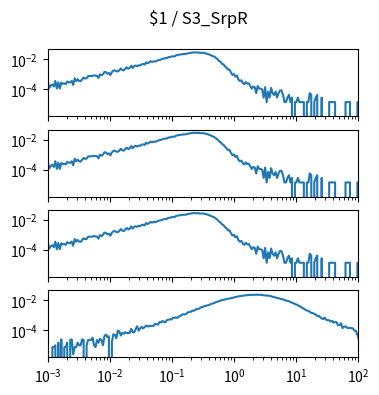

Python code for this plot: (Note: this script raises an exception after producing the figure.)
import matplotlib.pyplot as plt
import numpy as np

num_plots = 4

fig, ax = plt.subplots(num_plots, 1, sharex=True, sharey=True)
fig.set_size_inches(4, 1*num_plots)

fig.suptitle("$1 / S3_SrpR")

for a in ax:
    a.set_xscale('log')
    a.set_yscale('log')
    a.set_xlim(1.000000e-03, 1.000000e+02)

ax[0].plot([1.000000e-03,1.056818e-03,1.116863e-03,1.180321e-03,1.247384e-03,1.318257e-03,1.393157e-03,1.472313e-03,1.555966e-03,1.644372e-03,1.737801e-03,1.836538e-03,1.940886e-03,2.051162e-03,2.167704e-03,2.290868e-03,2.421029e-03,2.558586e-03,2.703958e-03,2.857591e-03,3.019952e-03,3.191538e-03,3.372873e-03,3.564511e-03,3.767038e-03,3.981072e-03,4.207266e-03,4.446313e-03,4.698941e-03,4.965923e-03,5.248075e-03,5.546257e-03,5.861382e-03,6.194411e-03,6.546362e-03,6.918310e-03,7.311391e-03,7.726806e-03,8.165824e-03,8.629785e-03,9.120108e-03,9.638290e-03,1.018591e-02,1.076465e-02,1.137627e-02,1.202264e-02,1.270574e-02,1.342765e-02,1.419058e-02,1.499685e-02,1.584893e-02,1.674943e-02,1.770109e-02,1.870682e-02,1.976970e-02,2.089296e-02,2.208005e-02,2.333458e-02,2.466039e-02,2.606154e-02,2.754229e-02,2.910717e-02,3.076097e-02,3.250873e-02,3.435579e-02,3.630781e-02,3.837072e-02,4.055085e-02,4.285485e-02,4.528976e-02,4.786301e-02,5.058247e-02,5.345644e-02,5.649370e-02,5.970353e-02,6.309573e-02,6.668068e-02,7.046931e-02,7.447320e-02,7.870458e-02,8.317638e-02,8.790225e-02,9.289664e-02,9.817479e-02,1.037528e-01,1.096478e-01,1.158777e-01,1.224616e-01,1.294196e-01,1.367729e-01,1.445440e-01,1.527566e-01,1.614359e-01,1.706082e-01,1.803018e-01,1.905461e-01,2.013724e-01,2.128139e-01,2.249055e-01,2.376840e-01,2.511886e-01,2.654606e-01,2.805434e-01,2.964831e-01,3.133286e-01,3.311311e-01,3.499452e-01,3.698282e-01,3.908409e-01,4.130475e-01,4.365158e-01,4.613176e-01,4.875285e-01,5.152286e-01,5.445027e-01,5.754399e-01,6.081350e-01,6.426877e-01,6.792036e-01,7.177943e-01,7.585776e-01,8.016781e-01,8.472274e-01,8.953648e-01,9.462372e-01,1.000000e+00,1.056818e+00,1.116863e+00,1.180321e+00,1.247384e+00,1.318257e+00,1.393157e+00,1.472313e+00,1.555966e+00,1.644372e+00,1.737801e+00,1.836538e+00,1.940886e+00,2.051162e+00,2.167704e+00,2.290868e+00,2.421029e+00,2.558586e+00,2.703958e+00,2.857591e+00,3.019952e+00,3.191538e+00,3.372873e+00,3.564511e+00,3.767038e+00,3.981072e+00,4.207266e+00,4.446313e+00,4.698941e+00,4.965923e+00,5.248075e+00,5.546257e+00,5.861382e+00,6.194411e+00,6.546362e+00,6.918310e+00,7.311391e+00,7.726806e+00,8.165824e+00,8.629785e+00,9.120108e+00,9.638290e+00,1.018591e+01,1.076465e+01,1.137627e+01,1.202264e+01,1.270574e+01,1.342765e+01,1.419058e+01,1.499685e+01,1.584893e+01,1.674943e+01,1.770109e+01,1.870682e+01,1.976970e+01,2.089296e+01,2.208005e+01,2.333458e+01,2.466039e+01,2.606154e+01,2.754229e+01,2.910717e+01,3.076097e+01,3.250873e+01,3.435579e+01,3.630781e+01,3.837072e+01,4.055085e+01,4.285485e+01,4.528976e+01,4.786301e+01,5.058247e+01,5.345644e+01,5.649370e+01,5.970353e+01,6.309573e+01,6.668068e+01,7.046931e+01,7.447320e+01,7.870458e+01,8.317638e+01,8.790225e+01,9.289664e+01,9.817479e+01,1.037528e+02,1.096478e+02,1.158777e+02,1.224616e+02,1.294196e+02,1.367729e+02,1.445440e+02,1.527566e+02,1.614359e+02,1.706082e+02,1.803018e+02,1.905461e+02,2.013724e+02,2.128139e+02,2.249055e+02,2.376840e+02,2.511886e+02,2.654606e+02,2.805434e+02,2.964831e+02,3.133286e+02,3.311311e+02,3.499452e+02,3.698282e+02,3.908409e+02,4.130475e+02,4.365158e+02,4.613176e+02,4.875285e+02,5.152286e+02,5.445027e+02,5.754399e+02,6.081350e+02,6.426877e+02,6.792036e+02,7.177943e+02,7.585776e+02,8.016781e+02,8.472274e+02,8.953648e+02,9.462372e+02,], [2.876909e-04,1.232961e-04,1.780944e-04,2.054935e-04,1.506953e-04,3.561888e-04,1.095965e-04,2.876909e-04,1.095965e-04,2.739914e-04,2.328927e-04,2.465922e-04,2.191931e-04,3.287896e-04,2.876909e-04,2.876909e-04,3.561888e-04,1.917940e-04,5.342832e-04,3.561888e-04,4.657853e-04,3.561888e-04,3.424892e-04,4.520858e-04,6.027810e-04,5.205836e-04,5.342832e-04,7.534763e-04,7.671758e-04,7.671758e-04,7.808754e-04,8.493732e-04,7.945750e-04,7.808754e-04,5.616823e-04,9.863689e-04,8.493732e-04,1.000068e-03,1.438455e-03,1.383656e-03,1.082266e-03,1.219262e-03,8.904720e-04,1.411056e-03,1.753545e-03,1.822043e-03,1.589150e-03,1.548051e-03,1.835742e-03,2.465922e-03,1.945339e-03,1.822043e-03,2.411124e-03,2.918008e-03,2.356326e-03,2.644017e-03,3.753682e-03,2.657716e-03,3.548188e-03,3.835879e-03,3.452291e-03,4.082471e-03,3.835879e-03,4.589355e-03,4.890746e-03,4.438660e-03,6.315501e-03,5.438729e-03,6.055209e-03,7.507364e-03,6.712789e-03,7.384067e-03,7.123776e-03,7.781355e-03,8.712926e-03,9.178711e-03,9.754093e-03,1.067196e-02,1.141174e-02,1.209672e-02,1.198712e-02,1.417905e-02,1.393246e-02,1.554901e-02,1.598740e-02,1.546681e-02,1.838482e-02,1.946709e-02,2.054935e-02,2.082334e-02,2.190561e-02,2.250839e-02,2.254949e-02,2.333037e-02,2.519351e-02,2.624837e-02,2.782382e-02,2.820741e-02,2.905678e-02,2.886499e-02,2.854990e-02,2.902939e-02,2.733064e-02,2.742654e-02,2.745394e-02,2.719364e-02,2.468662e-02,2.374135e-02,2.179601e-02,1.998767e-02,1.775464e-02,1.637098e-02,1.468594e-02,1.219262e-02,1.021988e-02,7.877252e-03,6.877183e-03,5.096239e-03,4.548257e-03,3.397493e-03,2.753613e-03,2.027536e-03,2.068635e-03,1.315159e-03,9.178711e-04,1.027468e-03,6.986780e-04,8.219741e-04,4.520858e-04,3.561888e-04,3.972875e-04,2.602918e-04,2.191931e-04,3.013905e-04,2.328927e-04,2.465922e-04,1.643948e-04,1.095965e-04,1.506953e-04,1.369957e-04,5.479827e-05,1.643948e-04,1.095965e-04,1.095965e-04,9.589698e-05,2.739914e-05,1.369957e-04,1.369957e-05,6.849784e-05,2.739914e-05,1.232961e-04,5.479827e-05,4.109871e-05,6.849784e-05,2.739914e-05,5.479827e-05,8.219741e-05,8.219741e-05,4.109871e-05,1.369957e-05,1.369957e-05,2.739914e-05,4.109871e-05,1.369957e-05,2.739914e-05,0.000000e+00,1.369957e-05,1.369957e-05,2.739914e-05,1.369957e-05,1.369957e-05,1.369957e-05,1.369957e-05,0.000000e+00,1.369957e-05,1.369957e-05,5.479827e-05,4.109871e-05,0.000000e+00,1.369957e-05,2.739914e-05,4.109871e-05,0.000000e+00,0.000000e+00,2.739914e-05,0.000000e+00,0.000000e+00,0.000000e+00,0.000000e+00,1.369957e-05,1.369957e-05,1.369957e-05,1.369957e-05,1.369957e-05,0.000000e+00,0.000000e+00,0.000000e+00,0.000000e+00,0.000000e+00,0.000000e+00,1.369957e-05,1.369957e-05,1.369957e-05,1.369957e-05,0.000000e+00,0.000000e+00,0.000000e+00,0.000000e+00,1.369957e-05,1.369957e-05,1.369957e-05,0.000000e+00,0.000000e+00,0.000000e+00,0.000000e+00,0.000000e+00,0.000000e+00,0.000000e+00,0.000000e+00,0.000000e+00,0.000000e+00,1.369957e-05,0.000000e+00,0.000000e+00,0.000000e+00,0.000000e+00,0.000000e+00,1.369957e-05,0.000000e+00,0.000000e+00,0.000000e+00,0.000000e+00,0.000000e+00,0.000000e+00,0.000000e+00,0.000000e+00,0.000000e+00,0.000000e+00,0.000000e+00,0.000000e+00,0.000000e+00,0.000000e+00,0.000000e+00,0.000000e+00,0.000000e+00,0.000000e+00,0.000000e+00,0.000000e+00,0.000000e+00,0.000000e+00,])
ax[1].plot([1.000000e-03,1.056818e-03,1.116863e-03,1.180321e-03,1.247384e-03,1.318257e-03,1.393157e-03,1.472313e-03,1.555966e-03,1.644372e-03,1.737801e-03,1.836538e-03,1.940886e-03,2.051162e-03,2.167704e-03,2.290868e-03,2.421029e-03,2.558586e-03,2.703958e-03,2.857591e-03,3.019952e-03,3.191538e-03,3.372873e-03,3.564511e-03,3.767038e-03,3.981072e-03,4.207266e-03,4.446313e-03,4.698941e-03,4.965923e-03,5.248075e-03,5.546257e-03,5.861382e-03,6.194411e-03,6.546362e-03,6.918310e-03,7.311391e-03,7.726806e-03,8.165824e-03,8.629785e-03,9.120108e-03,9.638290e-03,1.018591e-02,1.076465e-02,1.137627e-02,1.202264e-02,1.270574e-02,1.342765e-02,1.419058e-02,1.499685e-02,1.584893e-02,1.674943e-02,1.770109e-02,1.870682e-02,1.976970e-02,2.089296e-02,2.208005e-02,2.333458e-02,2.466039e-02,2.606154e-02,2.754229e-02,2.910717e-02,3.076097e-02,3.250873e-02,3.435579e-02,3.630781e-02,3.837072e-02,4.055085e-02,4.285485e-02,4.528976e-02,4.786301e-02,5.058247e-02,5.345644e-02,5.649370e-02,5.970353e-02,6.309573e-02,6.668068e-02,7.046931e-02,7.447320e-02,7.870458e-02,8.317638e-02,8.790225e-02,9.289664e-02,9.817479e-02,1.037528e-01,1.096478e-01,1.158777e-01,1.224616e-01,1.294196e-01,1.367729e-01,1.445440e-01,1.527566e-01,1.614359e-01,1.706082e-01,1.803018e-01,1.905461e-01,2.013724e-01,2.128139e-01,2.249055e-01,2.376840e-01,2.511886e-01,2.654606e-01,2.805434e-01,2.964831e-01,3.133286e-01,3.311311e-01,3.499452e-01,3.698282e-01,3.908409e-01,4.130475e-01,4.365158e-01,4.613176e-01,4.875285e-01,5.152286e-01,5.445027e-01,5.754399e-01,6.081350e-01,6.426877e-01,6.792036e-01,7.177943e-01,7.585776e-01,8.016781e-01,8.472274e-01,8.953648e-01,9.462372e-01,1.000000e+00,1.056818e+00,1.116863e+00,1.180321e+00,1.247384e+00,1.318257e+00,1.393157e+00,1.472313e+00,1.555966e+00,1.644372e+00,1.737801e+00,1.836538e+00,1.940886e+00,2.051162e+00,2.167704e+00,2.290868e+00,2.421029e+00,2.558586e+00,2.703958e+00,2.857591e+00,3.019952e+00,3.191538e+00,3.372873e+00,3.564511e+00,3.767038e+00,3.981072e+00,4.207266e+00,4.446313e+00,4.698941e+00,4.965923e+00,5.248075e+00,5.546257e+00,5.861382e+00,6.194411e+00,6.546362e+00,6.918310e+00,7.311391e+00,7.726806e+00,8.165824e+00,8.629785e+00,9.120108e+00,9.638290e+00,1.018591e+01,1.076465e+01,1.137627e+01,1.202264e+01,1.270574e+01,1.342765e+01,1.419058e+01,1.499685e+01,1.584893e+01,1.674943e+01,1.770109e+01,1.870682e+01,1.976970e+01,2.089296e+01,2.208005e+01,2.333458e+01,2.466039e+01,2.606154e+01,2.754229e+01,2.910717e+01,3.076097e+01,3.250873e+01,3.435579e+01,3.630781e+01,3.837072e+01,4.055085e+01,4.285485e+01,4.528976e+01,4.786301e+01,5.058247e+01,5.345644e+01,5.649370e+01,5.970353e+01,6.309573e+01,6.668068e+01,7.046931e+01,7.447320e+01,7.870458e+01,8.317638e+01,8.790225e+01,9.289664e+01,9.817479e+01,1.037528e+02,1.096478e+02,1.158777e+02,1.224616e+02,1.294196e+02,1.367729e+02,1.445440e+02,1.527566e+02,1.614359e+02,1.706082e+02,1.803018e+02,1.905461e+02,2.013724e+02,2.128139e+02,2.249055e+02,2.376840e+02,2.511886e+02,2.654606e+02,2.805434e+02,2.964831e+02,3.133286e+02,3.311311e+02,3.499452e+02,3.698282e+02,3.908409e+02,4.130475e+02,4.365158e+02,4.613176e+02,4.875285e+02,5.152286e+02,5.445027e+02,5.754399e+02,6.081350e+02,6.426877e+02,6.792036e+02,7.177943e+02,7.585776e+02,8.016781e+02,8.472274e+02,8.953648e+02,9.462372e+02,], [2.876909e-04,1.232961e-04,1.780944e-04,2.054935e-04,1.506953e-04,3.561888e-04,1.095965e-04,2.876909e-04,1.095965e-04,2.739914e-04,2.328927e-04,2.465922e-04,2.191931e-04,3.287896e-04,2.876909e-04,2.876909e-04,3.561888e-04,1.917940e-04,5.342832e-04,3.561888e-04,4.657853e-04,3.561888e-04,3.424892e-04,4.520858e-04,6.027810e-04,5.205836e-04,5.342832e-04,7.534763e-04,7.671758e-04,7.671758e-04,7.808754e-04,8.493732e-04,7.945750e-04,7.808754e-04,5.616823e-04,9.863689e-04,8.493732e-04,1.000068e-03,1.438455e-03,1.383656e-03,1.082266e-03,1.219262e-03,8.904720e-04,1.411056e-03,1.753545e-03,1.822043e-03,1.589150e-03,1.548051e-03,1.835742e-03,2.465922e-03,1.945339e-03,1.822043e-03,2.411124e-03,2.918008e-03,2.356326e-03,2.644017e-03,3.753682e-03,2.657716e-03,3.548188e-03,3.835879e-03,3.452291e-03,4.082471e-03,3.835879e-03,4.589355e-03,4.890746e-03,4.438660e-03,6.315501e-03,5.438729e-03,6.055209e-03,7.507364e-03,6.712789e-03,7.384067e-03,7.123776e-03,7.781355e-03,8.712926e-03,9.178711e-03,9.754093e-03,1.067196e-02,1.141174e-02,1.209672e-02,1.198712e-02,1.417905e-02,1.393246e-02,1.554901e-02,1.598740e-02,1.546681e-02,1.838482e-02,1.946709e-02,2.054935e-02,2.082334e-02,2.190561e-02,2.250839e-02,2.254949e-02,2.333037e-02,2.519351e-02,2.624837e-02,2.782382e-02,2.820741e-02,2.905678e-02,2.886499e-02,2.854990e-02,2.902939e-02,2.733064e-02,2.742654e-02,2.745394e-02,2.719364e-02,2.468662e-02,2.374135e-02,2.179601e-02,1.998767e-02,1.775464e-02,1.637098e-02,1.468594e-02,1.219262e-02,1.021988e-02,7.877252e-03,6.877183e-03,5.096239e-03,4.548257e-03,3.397493e-03,2.753613e-03,2.027536e-03,2.068635e-03,1.315159e-03,9.178711e-04,1.027468e-03,6.986780e-04,8.219741e-04,4.520858e-04,3.561888e-04,3.972875e-04,2.602918e-04,2.191931e-04,3.013905e-04,2.328927e-04,2.465922e-04,1.643948e-04,1.095965e-04,1.506953e-04,1.369957e-04,5.479827e-05,1.643948e-04,1.095965e-04,1.095965e-04,9.589698e-05,2.739914e-05,1.369957e-04,1.369957e-05,6.849784e-05,2.739914e-05,1.232961e-04,5.479827e-05,4.109871e-05,6.849784e-05,2.739914e-05,5.479827e-05,8.219741e-05,8.219741e-05,4.109871e-05,1.369957e-05,1.369957e-05,2.739914e-05,4.109871e-05,1.369957e-05,2.739914e-05,0.000000e+00,1.369957e-05,1.369957e-05,2.739914e-05,1.369957e-05,1.369957e-05,1.369957e-05,1.369957e-05,0.000000e+00,1.369957e-05,1.369957e-05,5.479827e-05,4.109871e-05,0.000000e+00,1.369957e-05,2.739914e-05,4.109871e-05,0.000000e+00,0.000000e+00,2.739914e-05,0.000000e+00,0.000000e+00,0.000000e+00,0.000000e+00,1.369957e-05,1.369957e-05,1.369957e-05,1.369957e-05,1.369957e-05,0.000000e+00,0.000000e+00,0.000000e+00,0.000000e+00,0.000000e+00,0.000000e+00,1.369957e-05,1.369957e-05,1.369957e-05,1.369957e-05,0.000000e+00,0.000000e+00,0.000000e+00,0.000000e+00,1.369957e-05,1.369957e-05,1.369957e-05,0.000000e+00,0.000000e+00,0.000000e+00,0.000000e+00,0.000000e+00,0.000000e+00,0.000000e+00,0.000000e+00,0.000000e+00,0.000000e+00,1.369957e-05,0.000000e+00,0.000000e+00,0.000000e+00,0.000000e+00,0.000000e+00,1.369957e-05,0.000000e+00,0.000000e+00,0.000000e+00,0.000000e+00,0.000000e+00,0.000000e+00,0.000000e+00,0.000000e+00,0.000000e+00,0.000000e+00,0.000000e+00,0.000000e+00,0.000000e+00,0.000000e+00,0.000000e+00,0.000000e+00,0.000000e+00,0.000000e+00,0.000000e+00,0.000000e+00,0.000000e+00,0.000000e+00,])
ax[2].plot([1.000000e-03,1.056818e-03,1.116863e-03,1.180321e-03,1.247384e-03,1.318257e-03,1.393157e-03,1.472313e-03,1.555966e-03,1.644372e-03,1.737801e-03,1.836538e-03,1.940886e-03,2.051162e-03,2.167704e-03,2.290868e-03,2.421029e-03,2.558586e-03,2.703958e-03,2.857591e-03,3.019952e-03,3.191538e-03,3.372873e-03,3.564511e-03,3.767038e-03,3.981072e-03,4.207266e-03,4.446313e-03,4.698941e-03,4.965923e-03,5.248075e-03,5.546257e-03,5.861382e-03,6.194411e-03,6.546362e-03,6.918310e-03,7.311391e-03,7.726806e-03,8.165824e-03,8.629785e-03,9.120108e-03,9.638290e-03,1.018591e-02,1.076465e-02,1.137627e-02,1.202264e-02,1.270574e-02,1.342765e-02,1.419058e-02,1.499685e-02,1.584893e-02,1.674943e-02,1.770109e-02,1.870682e-02,1.976970e-02,2.089296e-02,2.208005e-02,2.333458e-02,2.466039e-02,2.606154e-02,2.754229e-02,2.910717e-02,3.076097e-02,3.250873e-02,3.435579e-02,3.630781e-02,3.837072e-02,4.055085e-02,4.285485e-02,4.528976e-02,4.786301e-02,5.058247e-02,5.345644e-02,5.649370e-02,5.970353e-02,6.309573e-02,6.668068e-02,7.046931e-02,7.447320e-02,7.870458e-02,8.317638e-02,8.790225e-02,9.289664e-02,9.817479e-02,1.037528e-01,1.096478e-01,1.158777e-01,1.224616e-01,1.294196e-01,1.367729e-01,1.445440e-01,1.527566e-01,1.614359e-01,1.706082e-01,1.803018e-01,1.905461e-01,2.013724e-01,2.128139e-01,2.249055e-01,2.376840e-01,2.511886e-01,2.654606e-01,2.805434e-01,2.964831e-01,3.133286e-01,3.311311e-01,3.499452e-01,3.698282e-01,3.908409e-01,4.130475e-01,4.365158e-01,4.613176e-01,4.875285e-01,5.152286e-01,5.445027e-01,5.754399e-01,6.081350e-01,6.426877e-01,6.792036e-01,7.177943e-01,7.585776e-01,8.016781e-01,8.472274e-01,8.953648e-01,9.462372e-01,1.000000e+00,1.056818e+00,1.116863e+00,1.180321e+00,1.247384e+00,1.318257e+00,1.393157e+00,1.472313e+00,1.555966e+00,1.644372e+00,1.737801e+00,1.836538e+00,1.940886e+00,2.051162e+00,2.167704e+00,2.290868e+00,2.421029e+00,2.558586e+00,2.703958e+00,2.857591e+00,3.019952e+00,3.191538e+00,3.372873e+00,3.564511e+00,3.767038e+00,3.981072e+00,4.207266e+00,4.446313e+00,4.698941e+00,4.965923e+00,5.248075e+00,5.546257e+00,5.861382e+00,6.194411e+00,6.546362e+00,6.918310e+00,7.311391e+00,7.726806e+00,8.165824e+00,8.629785e+00,9.120108e+00,9.638290e+00,1.018591e+01,1.076465e+01,1.137627e+01,1.202264e+01,1.270574e+01,1.342765e+01,1.419058e+01,1.499685e+01,1.584893e+01,1.674943e+01,1.770109e+01,1.870682e+01,1.976970e+01,2.089296e+01,2.208005e+01,2.333458e+01,2.466039e+01,2.606154e+01,2.754229e+01,2.910717e+01,3.076097e+01,3.250873e+01,3.435579e+01,3.630781e+01,3.837072e+01,4.055085e+01,4.285485e+01,4.528976e+01,4.786301e+01,5.058247e+01,5.345644e+01,5.649370e+01,5.970353e+01,6.309573e+01,6.668068e+01,7.046931e+01,7.447320e+01,7.870458e+01,8.317638e+01,8.790225e+01,9.289664e+01,9.817479e+01,1.037528e+02,1.096478e+02,1.158777e+02,1.224616e+02,1.294196e+02,1.367729e+02,1.445440e+02,1.527566e+02,1.614359e+02,1.706082e+02,1.803018e+02,1.905461e+02,2.013724e+02,2.128139e+02,2.249055e+02,2.376840e+02,2.511886e+02,2.654606e+02,2.805434e+02,2.964831e+02,3.133286e+02,3.311311e+02,3.499452e+02,3.698282e+02,3.908409e+02,4.130475e+02,4.365158e+02,4.613176e+02,4.875285e+02,5.152286e+02,5.445027e+02,5.754399e+02,6.081350e+02,6.426877e+02,6.792036e+02,7.177943e+02,7.585776e+02,8.016781e+02,8.472274e+02,8.953648e+02,9.462372e+02,], [2.876909e-04,1.232961e-04,1.780944e-04,2.054935e-04,1.506953e-04,3.561888e-04,1.095965e-04,2.876909e-04,1.095965e-04,2.739914e-04,2.328927e-04,2.465922e-04,2.191931e-04,3.287896e-04,2.876909e-04,2.876909e-04,3.561888e-04,1.917940e-04,5.342832e-04,3.561888e-04,4.657853e-04,3.561888e-04,3.424892e-04,4.520858e-04,6.027810e-04,5.205836e-04,5.342832e-04,7.534763e-04,7.671758e-04,7.671758e-04,7.808754e-04,8.493732e-04,7.945750e-04,7.808754e-04,5.616823e-04,9.863689e-04,8.493732e-04,1.000068e-03,1.438455e-03,1.383656e-03,1.082266e-03,1.219262e-03,8.904720e-04,1.411056e-03,1.753545e-03,1.822043e-03,1.589150e-03,1.548051e-03,1.835742e-03,2.465922e-03,1.945339e-03,1.822043e-03,2.411124e-03,2.918008e-03,2.356326e-03,2.644017e-03,3.753682e-03,2.657716e-03,3.548188e-03,3.835879e-03,3.452291e-03,4.082471e-03,3.835879e-03,4.589355e-03,4.890746e-03,4.438660e-03,6.315501e-03,5.438729e-03,6.055209e-03,7.507364e-03,6.712789e-03,7.384067e-03,7.123776e-03,7.781355e-03,8.712926e-03,9.178711e-03,9.754093e-03,1.067196e-02,1.141174e-02,1.209672e-02,1.198712e-02,1.417905e-02,1.393246e-02,1.554901e-02,1.598740e-02,1.546681e-02,1.838482e-02,1.946709e-02,2.054935e-02,2.082334e-02,2.190561e-02,2.250839e-02,2.254949e-02,2.333037e-02,2.519351e-02,2.624837e-02,2.782382e-02,2.820741e-02,2.905678e-02,2.886499e-02,2.854990e-02,2.902939e-02,2.733064e-02,2.742654e-02,2.745394e-02,2.719364e-02,2.468662e-02,2.374135e-02,2.179601e-02,1.998767e-02,1.775464e-02,1.637098e-02,1.468594e-02,1.219262e-02,1.021988e-02,7.877252e-03,6.877183e-03,5.096239e-03,4.548257e-03,3.397493e-03,2.753613e-03,2.027536e-03,2.068635e-03,1.315159e-03,9.178711e-04,1.027468e-03,6.986780e-04,8.219741e-04,4.520858e-04,3.561888e-04,3.972875e-04,2.602918e-04,2.191931e-04,3.013905e-04,2.328927e-04,2.465922e-04,1.643948e-04,1.095965e-04,1.506953e-04,1.369957e-04,5.479827e-05,1.643948e-04,1.095965e-04,1.095965e-04,9.589698e-05,2.739914e-05,1.369957e-04,1.369957e-05,6.849784e-05,2.739914e-05,1.232961e-04,5.479827e-05,4.109871e-05,6.849784e-05,2.739914e-05,5.479827e-05,8.219741e-05,8.219741e-05,4.109871e-05,1.369957e-05,1.369957e-05,2.739914e-05,4.109871e-05,1.369957e-05,2.739914e-05,0.000000e+00,1.369957e-05,1.369957e-05,2.739914e-05,1.369957e-05,1.369957e-05,1.369957e-05,1.369957e-05,0.000000e+00,1.369957e-05,1.369957e-05,5.479827e-05,4.109871e-05,0.000000e+00,1.369957e-05,2.739914e-05,4.109871e-05,0.000000e+00,0.000000e+00,2.739914e-05,0.000000e+00,0.000000e+00,0.000000e+00,0.000000e+00,1.369957e-05,1.369957e-05,1.369957e-05,1.369957e-05,1.369957e-05,0.000000e+00,0.000000e+00,0.000000e+00,0.000000e+00,0.000000e+00,0.000000e+00,1.369957e-05,1.369957e-05,1.369957e-05,1.369957e-05,0.000000e+00,0.000000e+00,0.000000e+00,0.000000e+00,1.369957e-05,1.369957e-05,1.369957e-05,0.000000e+00,0.000000e+00,0.000000e+00,0.000000e+00,0.000000e+00,0.000000e+00,0.000000e+00,0.000000e+00,0.000000e+00,0.000000e+00,1.369957e-05,0.000000e+00,0.000000e+00,0.000000e+00,0.000000e+00,0.000000e+00,1.369957e-05,0.000000e+00,0.000000e+00,0.000000e+00,0.000000e+00,0.000000e+00,0.000000e+00,0.000000e+00,0.000000e+00,0.000000e+00,0.000000e+00,0.000000e+00,0.000000e+00,0.000000e+00,0.000000e+00,0.000000e+00,0.000000e+00,0.000000e+00,0.000000e+00,0.000000e+00,0.000000e+00,0.000000e+00,0.000000e+00,])
ax[3].plot([1.000000e-03,1.056818e-03,1.116863e-03,1.180321e-03,1.247384e-03,1.318257e-03,1.393157e-03,1.472313e-03,1.555966e-03,1.644372e-03,1.737801e-03,1.836538e-03,1.940886e-03,2.051162e-03,2.167704e-03,2.290868e-03,2.421029e-03,2.558586e-03,2.703958e-03,2.857591e-03,3.019952e-03,3.191538e-03,3.372873e-03,3.564511e-03,3.767038e-03,3.981072e-03,4.207266e-03,4.446313e-03,4.698941e-03,4.965923e-03,5.248075e-03,5.546257e-03,5.861382e-03,6.194411e-03,6.546362e-03,6.918310e-03,7.311391e-03,7.726806e-03,8.165824e-03,8.629785e-03,9.120108e-03,9.638290e-03,1.018591e-02,1.076465e-02,1.137627e-02,1.202264e-02,1.270574e-02,1.342765e-02,1.419058e-02,1.499685e-02,1.584893e-02,1.674943e-02,1.770109e-02,1.870682e-02,1.976970e-02,2.089296e-02,2.208005e-02,2.333458e-02,2.466039e-02,2.606154e-02,2.754229e-02,2.910717e-02,3.076097e-02,3.250873e-02,3.435579e-02,3.630781e-02,3.837072e-02,4.055085e-02,4.285485e-02,4.528976e-02,4.786301e-02,5.058247e-02,5.345644e-02,5.649370e-02,5.970353e-02,6.309573e-02,6.668068e-02,7.046931e-02,7.447320e-02,7.870458e-02,8.317638e-02,8.790225e-02,9.289664e-02,9.817479e-02,1.037528e-01,1.096478e-01,1.158777e-01,1.224616e-01,1.294196e-01,1.367729e-01,1.445440e-01,1.527566e-01,1.614359e-01,1.706082e-01,1.803018e-01,1.905461e-01,2.013724e-01,2.128139e-01,2.249055e-01,2.376840e-01,2.511886e-01,2.654606e-01,2.805434e-01,2.964831e-01,3.133286e-01,3.311311e-01,3.499452e-01,3.698282e-01,3.908409e-01,4.130475e-01,4.365158e-01,4.613176e-01,4.875285e-01,5.152286e-01,5.445027e-01,5.754399e-01,6.081350e-01,6.426877e-01,6.792036e-01,7.177943e-01,7.585776e-01,8.016781e-01,8.472274e-01,8.953648e-01,9.462372e-01,1.000000e+00,1.056818e+00,1.116863e+00,1.180321e+00,1.247384e+00,1.318257e+00,1.393157e+00,1.472313e+00,1.555966e+00,1.644372e+00,1.737801e+00,1.836538e+00,1.940886e+00,2.051162e+00,2.167704e+00,2.290868e+00,2.421029e+00,2.558586e+00,2.703958e+00,2.857591e+00,3.019952e+00,3.191538e+00,3.372873e+00,3.564511e+00,3.767038e+00,3.981072e+00,4.207266e+00,4.446313e+00,4.698941e+00,4.965923e+00,5.248075e+00,5.546257e+00,5.861382e+00,6.194411e+00,6.546362e+00,6.918310e+00,7.311391e+00,7.726806e+00,8.165824e+00,8.629785e+00,9.120108e+00,9.638290e+00,1.018591e+01,1.076465e+01,1.137627e+01,1.202264e+01,1.270574e+01,1.342765e+01,1.419058e+01,1.499685e+01,1.584893e+01,1.674943e+01,1.770109e+01,1.870682e+01,1.976970e+01,2.089296e+01,2.208005e+01,2.333458e+01,2.466039e+01,2.606154e+01,2.754229e+01,2.910717e+01,3.076097e+01,3.250873e+01,3.435579e+01,3.630781e+01,3.837072e+01,4.055085e+01,4.285485e+01,4.528976e+01,4.786301e+01,5.058247e+01,5.345644e+01,5.649370e+01,5.970353e+01,6.309573e+01,6.668068e+01,7.046931e+01,7.447320e+01,7.870458e+01,8.317638e+01,8.790225e+01,9.289664e+01,9.817479e+01,1.037528e+02,1.096478e+02,1.158777e+02,1.224616e+02,1.294196e+02,1.367729e+02,1.445440e+02,1.527566e+02,1.614359e+02,1.706082e+02,1.803018e+02,1.905461e+02,2.013724e+02,2.128139e+02,2.249055e+02,2.376840e+02,2.511886e+02,2.654606e+02,2.805434e+02,2.964831e+02,3.133286e+02,3.311311e+02,3.499452e+02,3.698282e+02,3.908409e+02,4.130475e+02,4.365158e+02,4.613176e+02,4.875285e+02,5.152286e+02,5.445027e+02,5.754399e+02,6.081350e+02,6.426877e+02,6.792036e+02,7.177943e+02,7.585776e+02,8.016781e+02,8.472274e+02,8.953648e+02,9.462372e+02,], [0.000000e+00,0.000000e+00,0.000000e+00,7.364389e-06,7.364389e-06,9.796139e-06,0.000000e+00,1.472878e-05,0.000000e+00,2.452492e-05,0.000000e+00,7.364389e-06,7.364389e-06,1.472878e-05,0.000000e+00,2.209317e-05,2.452492e-05,2.431750e-06,7.364389e-06,7.364389e-06,1.472878e-05,9.796139e-06,9.796139e-06,2.452492e-05,2.209317e-05,0.000000e+00,9.796139e-06,2.209317e-05,2.209317e-05,2.209317e-05,3.188931e-05,9.796139e-06,7.364389e-06,2.209317e-05,1.472878e-05,2.695667e-05,2.209317e-05,9.796139e-06,4.168545e-05,5.155073e-05,3.432106e-05,3.925370e-05,0.000000e+00,1.716053e-05,5.398248e-05,4.904984e-05,2.945756e-05,9.566792e-05,8.100828e-05,4.418634e-05,6.627950e-05,5.884597e-05,7.357475e-05,6.377861e-05,6.614122e-05,6.621036e-05,1.251255e-04,7.357475e-05,7.357475e-05,1.202620e-04,1.864723e-04,9.323617e-05,1.324899e-04,1.693118e-04,1.324899e-04,1.644483e-04,2.036329e-04,1.766762e-04,1.987694e-04,1.889041e-04,1.962685e-04,1.963376e-04,2.674115e-04,2.526827e-04,2.379539e-04,3.558533e-04,3.335527e-04,4.220637e-04,3.606477e-04,3.384854e-04,4.784087e-04,5.078663e-04,5.446883e-04,5.201633e-04,6.870434e-04,6.770398e-04,7.263662e-04,6.650194e-04,8.489217e-04,8.833119e-04,1.077356e-03,1.182682e-03,1.131269e-03,1.261258e-03,1.577720e-03,1.626908e-03,1.734804e-03,2.066201e-03,2.000129e-03,2.296791e-03,2.640554e-03,2.726357e-03,2.886011e-03,3.533732e-03,3.489407e-03,4.110724e-03,4.279897e-03,4.618383e-03,4.731004e-03,5.268812e-03,5.982950e-03,6.264399e-03,6.750587e-03,7.749436e-03,8.134055e-03,8.823668e-03,9.755961e-03,1.031219e-02,1.081957e-02,1.140560e-02,1.196689e-02,1.290217e-02,1.324386e-02,1.430990e-02,1.438278e-02,1.586352e-02,1.679595e-02,1.771025e-02,1.859101e-02,1.899251e-02,1.971541e-02,2.032534e-02,2.168617e-02,2.174598e-02,2.235348e-02,2.347851e-02,2.279544e-02,2.354140e-02,2.349938e-02,2.350391e-02,2.410362e-02,2.376598e-02,2.350082e-02,2.383863e-02,2.273002e-02,2.207175e-02,2.120166e-02,2.128714e-02,2.050506e-02,2.018951e-02,1.896265e-02,1.738995e-02,1.632030e-02,1.571475e-02,1.450949e-02,1.387539e-02,1.307039e-02,1.216039e-02,1.161598e-02,1.074719e-02,9.562604e-03,9.309161e-03,8.804475e-03,7.620594e-03,7.092835e-03,6.326224e-03,5.728993e-03,5.268217e-03,4.736713e-03,4.071047e-03,3.689332e-03,3.081752e-03,2.802308e-03,2.370298e-03,2.090924e-03,1.995256e-03,1.727210e-03,1.434778e-03,1.403442e-03,1.247187e-03,1.112681e-03,9.121017e-04,9.302994e-04,7.370158e-04,6.221704e-04,5.587375e-04,6.935900e-04,5.003755e-04,4.659161e-04,4.687627e-04,3.853918e-04,4.250604e-04,3.198729e-04,3.566948e-04,3.468295e-04,2.173937e-04,2.195489e-04,2.933311e-04,1.392320e-04,1.709139e-04,1.832109e-04,1.488899e-04,1.368694e-04,1.490281e-04,1.345068e-04,1.343685e-04,9.525308e-05,9.052786e-05,4.884242e-05,2.431750e-05,6.621036e-05,5.613766e-05,4.891156e-05,3.425192e-05,3.668367e-05,2.938842e-05,4.863500e-06,4.161631e-05,2.445578e-05,2.931928e-05,7.295249e-06,1.222789e-05,3.925370e-05,4.863500e-06,0.000000e+00,4.863500e-06,1.716053e-05,0.000000e+00,0.000000e+00,0.000000e+00,7.364389e-06,7.364389e-06,7.364389e-06,0.000000e+00,0.000000e+00,2.431750e-06,0.000000e+00,0.000000e+00,0.000000e+00,0.000000e+00,0.000000e+00,0.000000e+00,0.000000e+00,0.000000e+00,0.000000e+00,0.000000e+00,0.000000e+00,0.000000e+00,0.000000e+00,0.000000e+00,])


plt.savefig("/root/output/cytometry_plot_$1_S3_SrpR.png", bbox_inches='tight')
